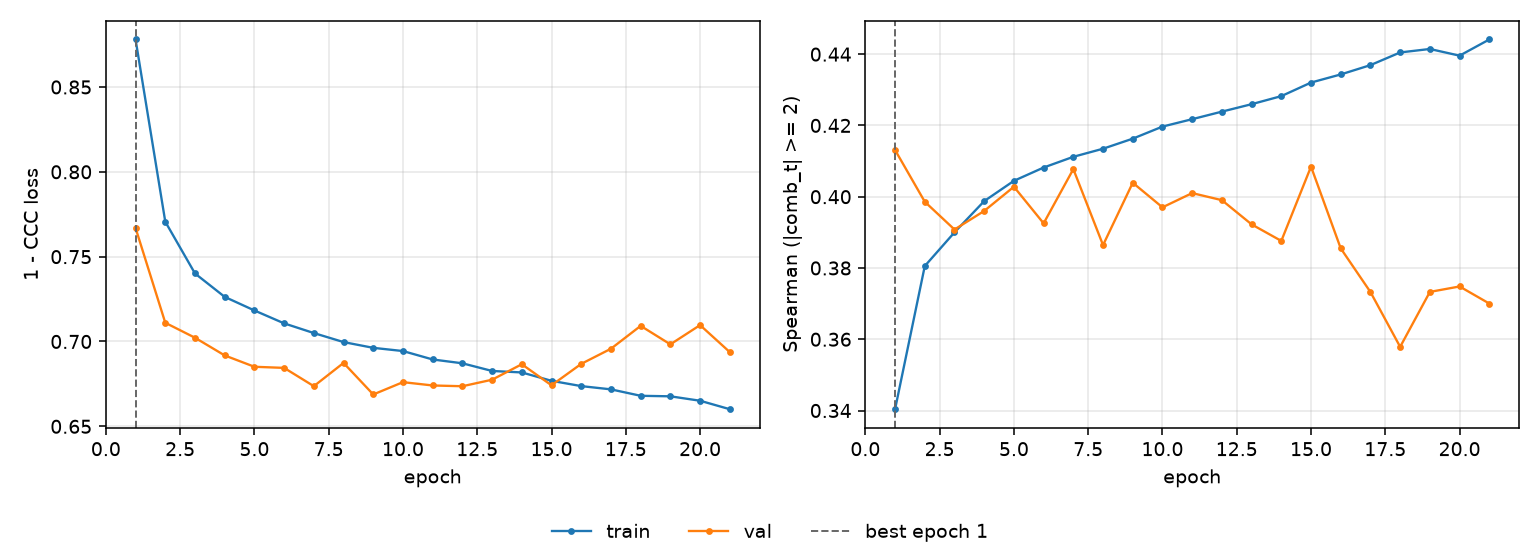

Data behind this chart, as committed beside it:
epoch, tr_loss, vl_loss, tr_sp, vl_sp, is_best
1, 0.878, 0.7669, 0.3404, 0.4131, True
2, 0.7706, 0.711, 0.3805, 0.3986, False
3, 0.7401, 0.7022, 0.39, 0.3908, False
4, 0.7263, 0.6918, 0.3988, 0.396, False
5, 0.7183, 0.6851, 0.4045, 0.4028, False
6, 0.7107, 0.6844, 0.4082, 0.3925, False
7, 0.705, 0.6737, 0.4112, 0.4077, False
8, 0.6997, 0.6874, 0.4135, 0.3864, False
9, 0.6963, 0.6688, 0.4163, 0.4039, False
10, 0.6944, 0.676, 0.4197, 0.397, False
11, 0.6894, 0.6741, 0.4218, 0.401, False
12, 0.6871, 0.6736, 0.4239, 0.399, False
13, 0.6826, 0.6775, 0.426, 0.3922, False
14, 0.6818, 0.6866, 0.4282, 0.3876, False
15, 0.6768, 0.6742, 0.432, 0.4084, False
16, 0.6737, 0.6868, 0.4343, 0.3855, False
17, 0.6718, 0.6957, 0.4369, 0.3733, False
18, 0.668, 0.7092, 0.4405, 0.3579, False
19, 0.6677, 0.6983, 0.4415, 0.3733, False
20, 0.6651, 0.7097, 0.4396, 0.3748, False
21, 0.6601, 0.6937, 0.4441, 0.37, False
